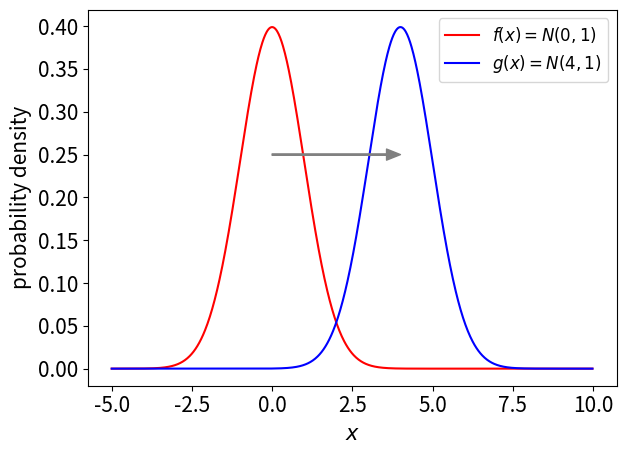

Generate this figure with matplotlib: (Note: this script raises an exception after producing the figure.)
import numpy as np 
import matplotlib.pyplot as plt 
from scipy import stats
from scipy.stats import norm
import os

x = np.linspace(-5,10,1000,endpoint=False)
norm1 = stats.norm.pdf(x=x, loc=0, scale=1.0)
norm2 = stats.norm.pdf(x=x, loc=4, scale=1.0)

point = {
    "start":[0,0.25],
    "end":[4,0.25]
}

plt.rcParams["font.size"] = 15

fig1, ax1 = plt.subplots()
ax1.set_xlabel(r"$x$")
ax1.set_ylabel("probability density")
ax1.plot(x, norm1, color="red")
ax1.plot(x, norm2, color="blue")
ax1.annotate("", xy=point["end"], xytext=point["start"],arrowprops=dict(shrink=0, width=1, headwidth=8, headlength=10, connectionstyle='arc3',facecolor='gray', edgecolor='gray'))
ax1.legend([r"$f(x)=N(0,1)$",r"$g(x)=N(4,1)$"], loc="upper right", fontsize=12)
fig1.tight_layout()

os.chdir("./soturon_tex/figure")
fig1.savefig("fig2-1.png")
fig1.savefig("fig2-1.eps")
plt.clf()
plt.close()

y1 = norm.cdf(x, loc=0, scale=1.0)
y2 = norm.cdf(x ,loc=4, scale=1.0)
x1 = np.linspace(0,4.0,1000)
y3 = np.linspace(0.5,0.5,1000)

fig2,ax2 = plt.subplots()
ax2.set_xlabel(r"$x$")
ax2.set_ylabel(r"cumulative probability($t$)")
ax2.plot(x, y1, color="red")
ax2.plot(x, y2, color="blue")
ax2.plot(x1, y3, color="green")
ax2.text(0.3, 0.52, r"$|F^{-1}(t)-G^{-1}(t)|$",fontsize=10)
ax2.fill_between(x, y1, y2, facecolor="lime", alpha=0.5)
ax2.legend([r"$F(x)$",r"$G(x)$"], loc="upper left", fontsize=12)
fig2.tight_layout()

fig2.savefig("fig2-2.png")
fig2.savefig("fig2-2.eps")
plt.clf()
plt.close()
